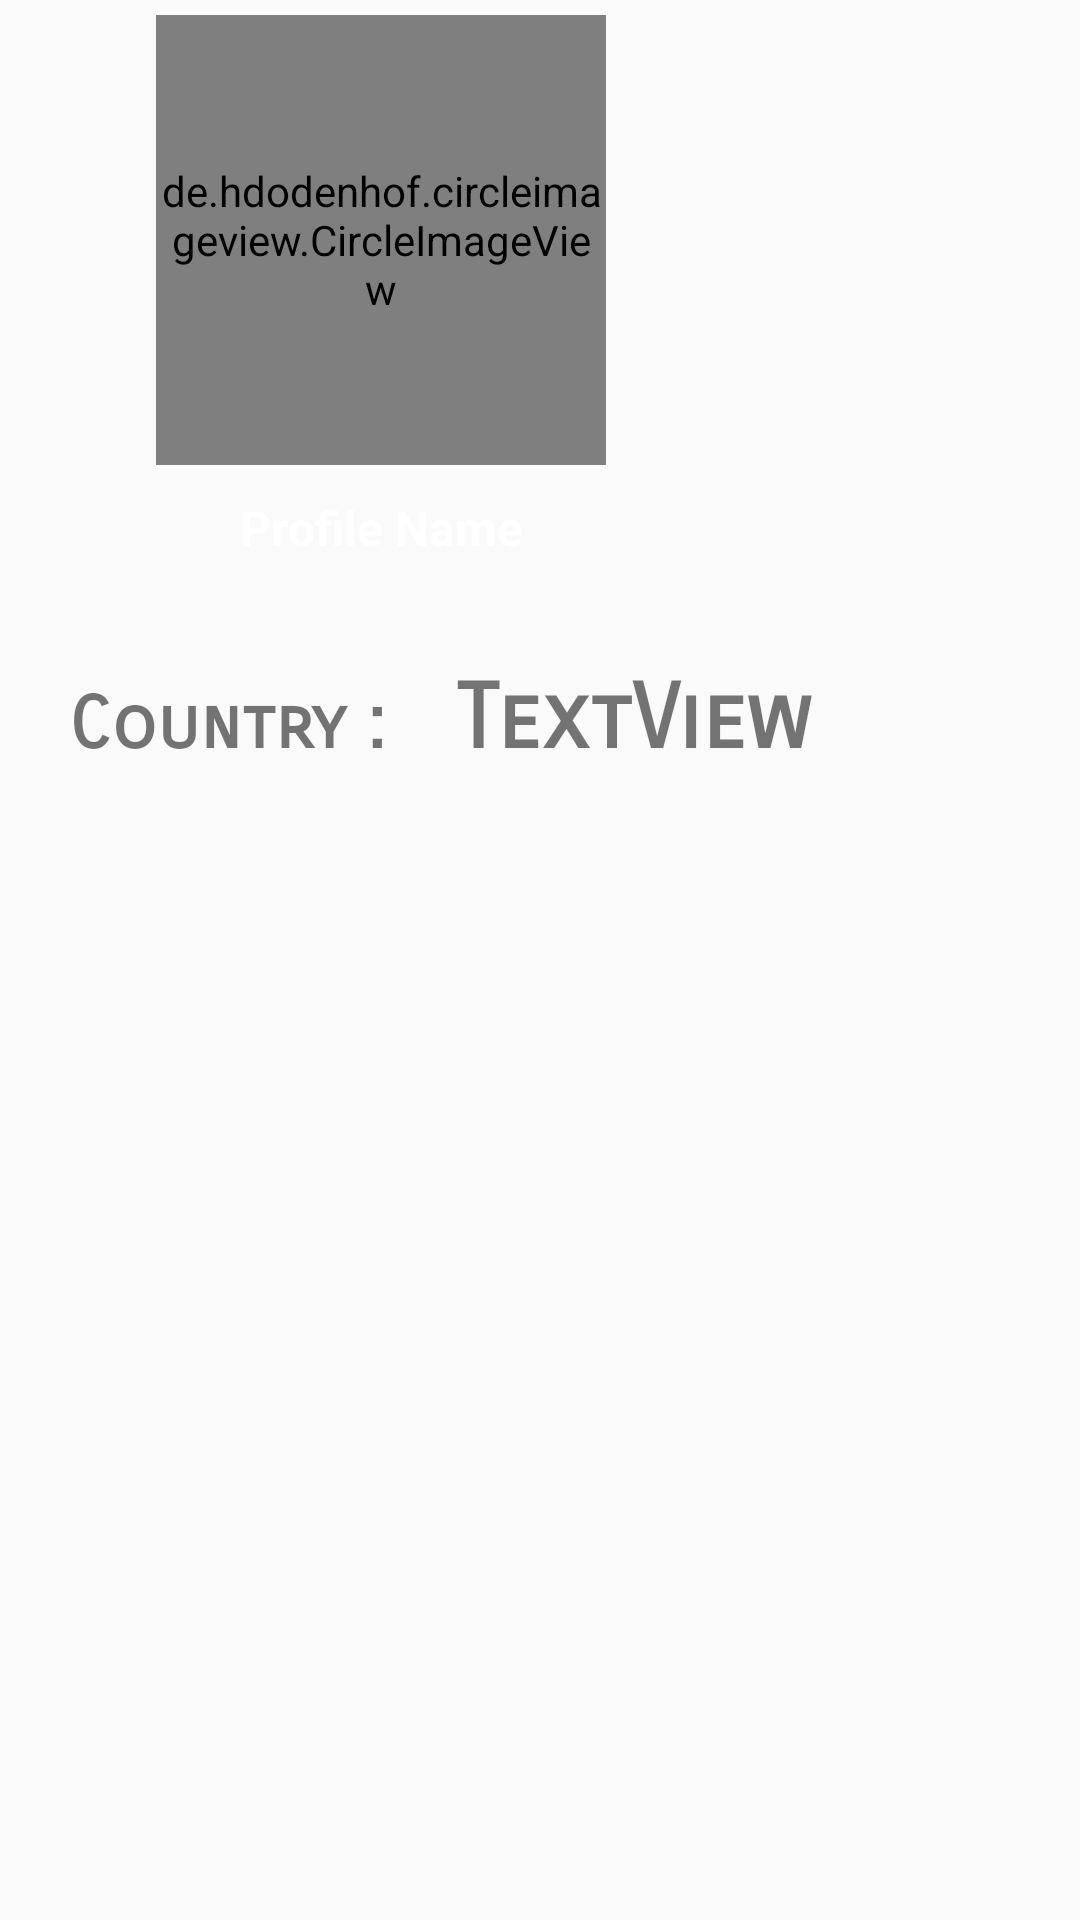

This screen was rendered from an Android layout file. Write that file and the resources it references.
<!-- AndroidManifest.xml: application theme AppTheme -->
<!-- res/layout/activity_profile.xml -->
<?xml version="1.0" encoding="utf-8"?>
<RelativeLayout xmlns:android="http://schemas.android.com/apk/res/android"
    xmlns:app="http://schemas.android.com/apk/res-auto"
    xmlns:tools="http://schemas.android.com/tools"
    android:layout_width="match_parent"
    android:layout_height="match_parent"
    tools:context="com.ninjageeksco.socialnetwork.ProfileActivity">

    <include layout="@layout/navigation_header"
        android:id="@+id/include" />

    <TextView
        android:id="@+id/textView"
        android:layout_width="wrap_content"
        android:layout_height="wrap_content"
        android:layout_alignParentLeft="true"
        android:layout_alignParentStart="true"
        android:layout_below="@+id/include"
        android:layout_marginLeft="23dp"
        android:layout_marginStart="23dp"
        android:layout_marginTop="27dp"
        android:fontFamily="sans-serif-smallcaps"
        android:lineSpacingExtra="8sp"
        android:text="Country : "
        android:textColor="@color/common_google_signin_btn_text_dark_focused"
        android:textSize="24sp"
        android:textStyle="bold" />

    <TextView
        android:layout_width="wrap_content"
        android:layout_height="wrap_content"
        android:layout_alignBaseline="@+id/textView"
        android:layout_alignBottom="@+id/textView"
        android:layout_marginLeft="16dp"
        android:layout_marginStart="16dp"
        android:layout_toEndOf="@+id/textView"
        android:layout_toRightOf="@+id/textView"
        android:fontFamily="sans-serif-smallcaps"
        android:text="TextView"
        android:textSize="30sp"
        android:textStyle="bold" />


</RelativeLayout>
<!-- res/layout/navigation_header.xml (included above) -->
<?xml version="1.0" encoding="utf-8"?>
<RelativeLayout
    xmlns:android="http://schemas.android.com/apk/res/android"
    android:layout_width="match_parent"
    android:layout_height="200dp"
    android:background="@drawable/header">

    <de.hdodenhof.circleimageview.CircleImageView xmlns:app="http://schemas.android.com/apk/res-auto"
        android:id="@+id/nav_profile_image"
        android:layout_width="150dp"
        android:layout_height="150dp"
        android:layout_marginLeft="52dp"
        android:layout_marginTop="5dp"
        android:src="@drawable/profile"
        app:civ_border_color="#FF000000"
        app:civ_border_width="2dp" />

    <TextView
        android:id="@+id/nav_user_full_name"
        android:layout_width="135dp"
        android:layout_height="wrap_content"
        android:layout_alignEnd="@+id/nav_profile_image"
        android:layout_alignLeft="@+id/nav_profile_image"
        android:layout_alignRight="@+id/nav_profile_image"
        android:layout_alignStart="@+id/nav_profile_image"
        android:layout_below="@+id/nav_profile_image"
        android:layout_marginTop="10dp"
        android:text="Profile Name"
        android:textAlignment="center"
        android:textColor="@android:color/background_light"
        android:textSize="16sp"
        android:textStyle="bold" />

</RelativeLayout>
<!-- resources referenced by this layout -->
<resources>
  <style name="AppTheme" parent="Theme.AppCompat.Light.NoActionBar">
          
          <item name="colorPrimary">@color/colorPrimary</item>
          <item name="colorPrimaryDark">@color/colorPrimaryDark</item>
          <item name="colorAccent">@color/colorAccent</item>
      </style>
  <color name="colorPrimary">#3f51b5</color>
  <color name="colorPrimaryDark">#303F9F</color>
  <color name="colorAccent">#ff4081</color>
</resources>
